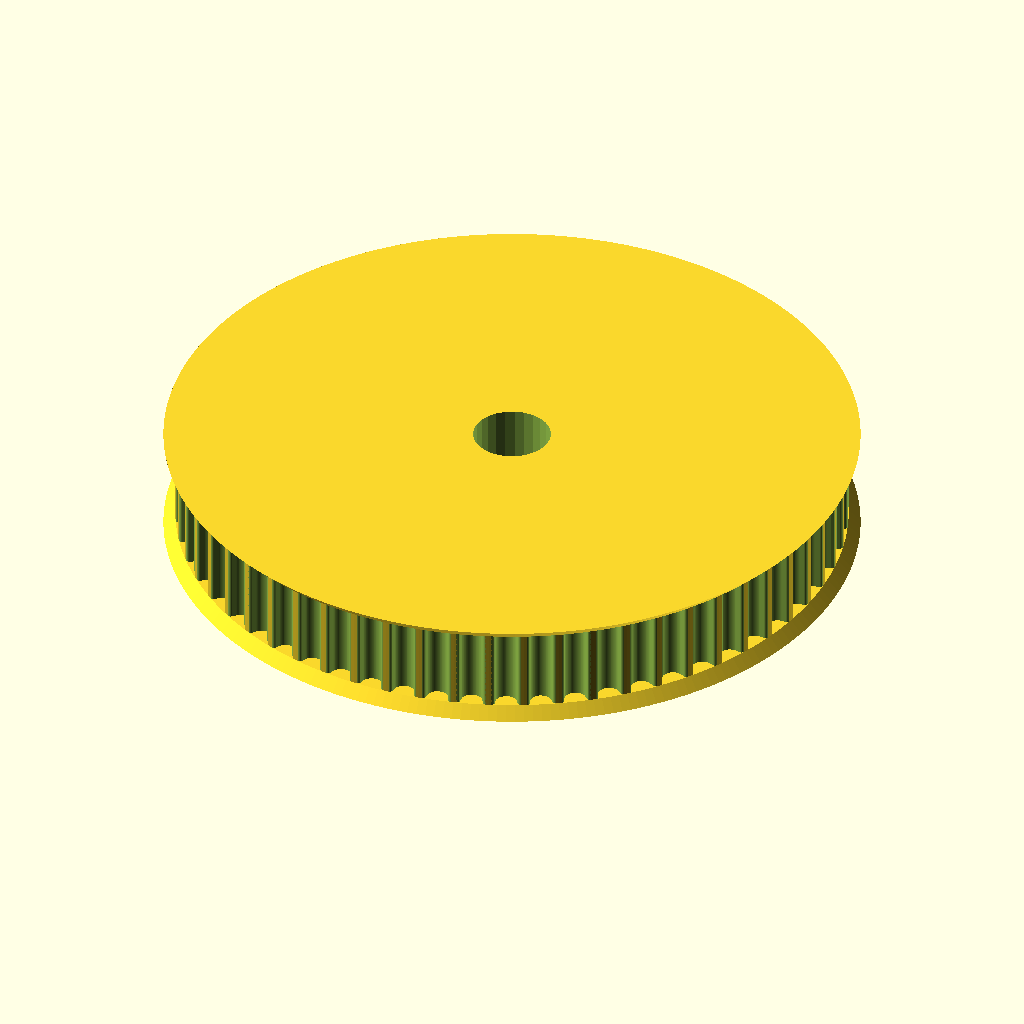
Cell 1: rendered with the file's own defaults.
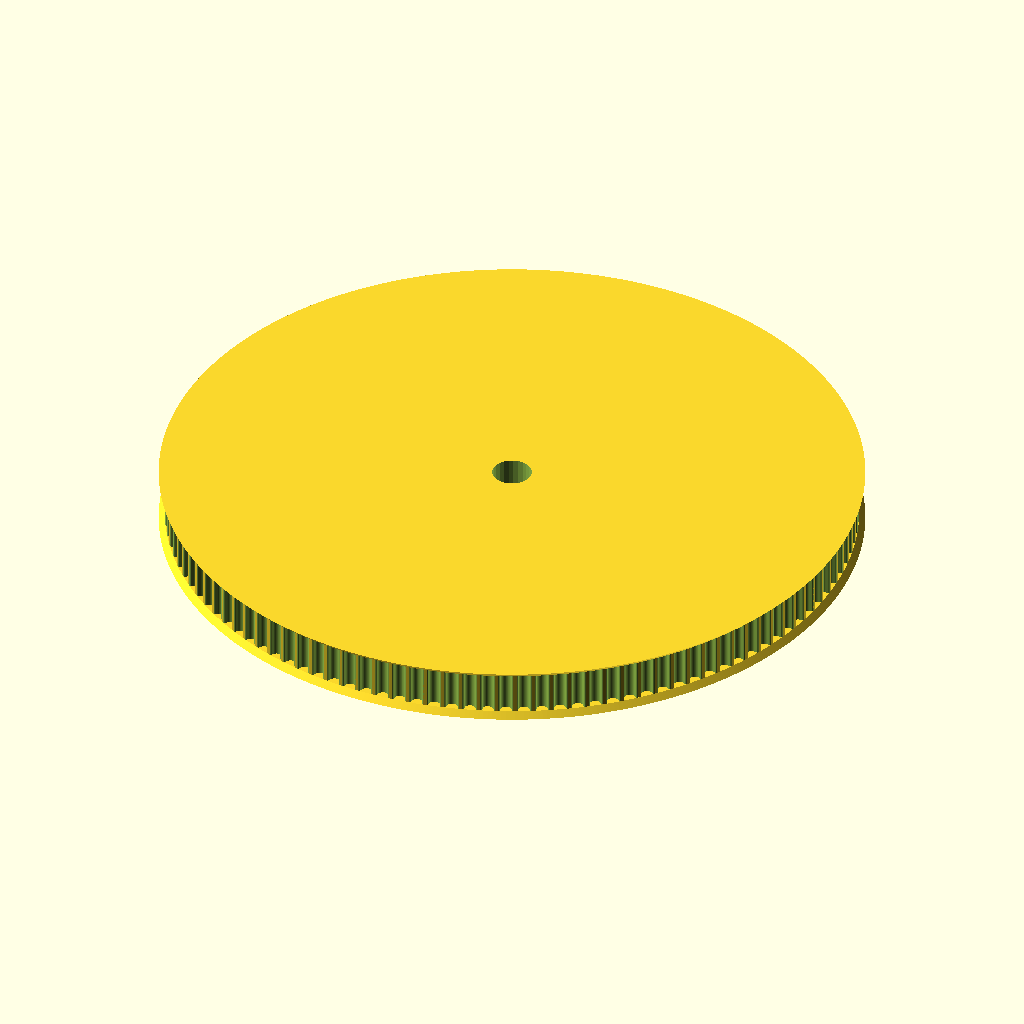
Cell 2: teeth = 120 (everything else at default).
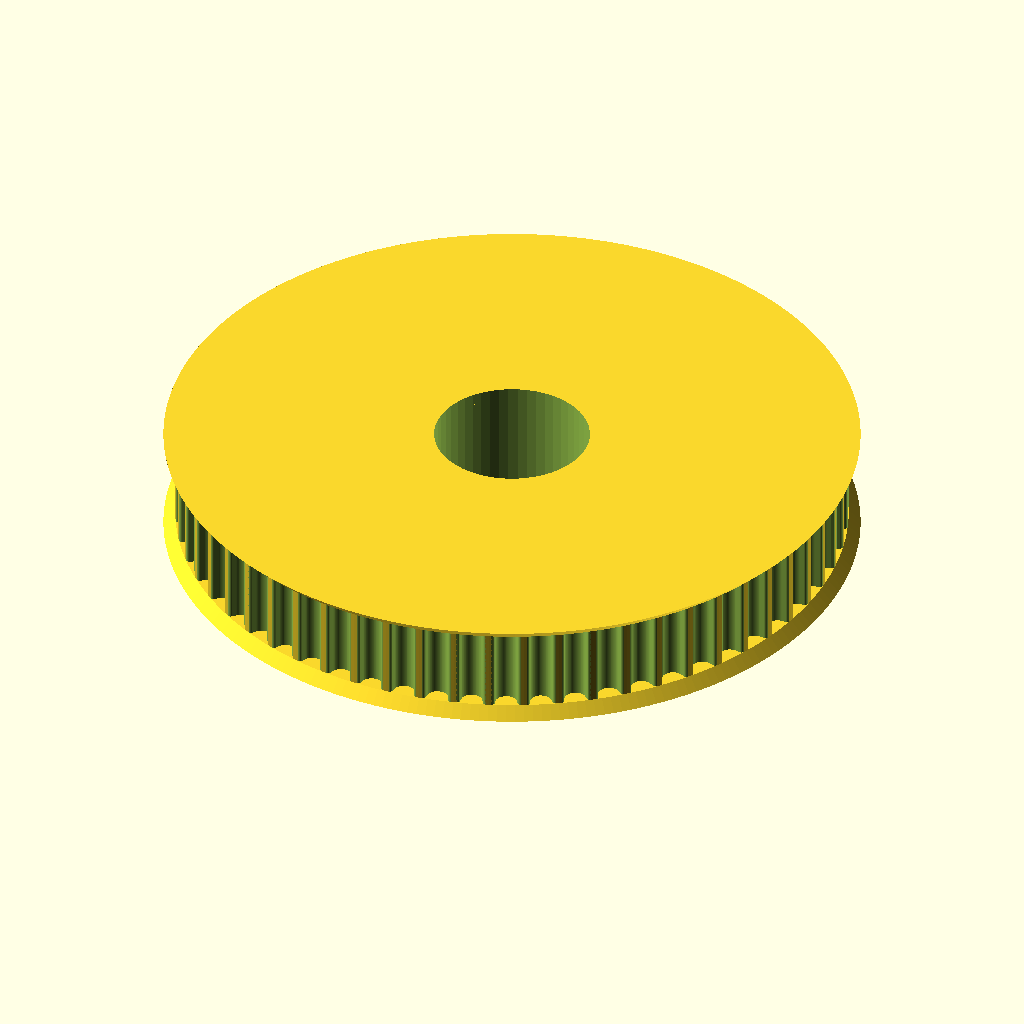
Cell 3 — motor_shaft set to 13.1, the other parameters unchanged.
The same orthographic view direction (rotation 55°, 0°, 25°; colour scheme Cornfield) for every cell, with the view re-fitted per cell, so scale and position can differ between cells.
Source of the model, 3d/openscad/pulley_HTD_3_small.scad:
// Parametric Pulley with multiple belt profiles
// by droftarts January 2012

// Based on pulleys by:
// http://www.thingiverse.com/thing:11256 by me!
// https://github.com/prusajr/PrusaMendel by Josef Prusa
// http://www.thingiverse.com/thing:3104 by GilesBathgate
// http://www.thingiverse.com/thing:2079 by nophead

// dxf tooth data from http://oem.cadregister.com/asp/PPOW_Entry.asp?company=915217&elementID=07807803/METRIC/URETH/WV0025/F
// pulley diameter checked and modelled from data at http://www.sdp-si.com/D265/HTML/D265T016.html

/**
 * @name Pulley
 * @category Printed
 * @using 1 x m3 nut, normal or nyloc
 * @using 1 x m3x10 set screw or 1 x m3x8 grub screw
 */


// tuneable constants

teeth = 60;			// Number of teeth, standard Mendel T5 belt = 8, gives Outside Diameter of 11.88mm
profile = 9;		// 1=MXL 2=40DP 3=XL 4=H 5=T2.5 6=T5 7=T10 8=AT5 9=HTD_3mm 10=HTD_5mm 11=HTD_8mm 12=GT2_2mm 13=GT2_3mm 14=GT2_5mm

motor_shaft = 6.55;	// NEMA17 motor shaft exact diameter = 5, was 5.2, 3/8 is 9.525
m3_dia = 3.2;		// 3mm hole diameter
m3_nut_hex = 1;		// 1 for hex, 0 for square nut
m3_nut_flats = 5.7;	// normal M3 hex nut exact width = 5.5
m3_nut_depth = 2.7;	// normal M3 hex nut exact depth = 2.4, nyloc = 4, was 2.7

retainer = 1;		// Belt retainer above teeth, 0 = No, 1 = Yes
retainer_ht = 1;	// height of retainer flange over pulley, standard = 1.5
idler = 1;			// Belt retainer below teeth, 0 = No, 1 = Yes
idler_ht = 1;		// height of idler flange over pulley, standard = 1.5

pulley_t_ht = 7;	// length of toothed part of pulley, standard = 12
pulley_b_ht = 8;		// pulley base height, standard = 8. Set to same as idler_ht if you want an idler but no pulley.
pulley_b_dia = 22;	// pulley base diameter, standard = 20
no_of_nuts = 1;		// number of captive nuts required, standard = 1
nut_angle = 90;		// angle between nuts, standard = 90
nut_shaft_distance = 1.2;	// distance between inner face of nut and shaft, can be negative.


//	********************************
//	** Scaling tooth for good fit **
//	********************************
/*	To improve fit of belt to pulley, set the following constant. Decrease or increase by 0.1mm at a time. We are modelling the *BELT* tooth here, not the tooth on the pulley. Increasing the number will *decrease* the pulley tooth size. Increasing the tooth width will also scale proportionately the tooth depth, to maintain the shape of the tooth, and increase how far into the pulley the tooth is indented. Can be negative */

additional_tooth_width = 0.2; //mm

//	If you need more tooth depth than this provides, adjust the following constant. However, this will cause the shape of the tooth to change.

additional_tooth_depth = 0; //mm

// calculated constants

nut_elevation = pulley_b_ht/2;
m3_nut_points = 2*((m3_nut_flats/2)/cos(30)); // This is needed for the nut trap

// The following set the pulley diameter for a given number of teeth

MXL_pulley_dia = tooth_spacing (2.032,0.254);
40DP_pulley_dia = tooth_spacing (2.07264,0.1778);
XL_pulley_dia = tooth_spacing (5.08,0.254);
H_pulley_dia = tooth_spacing (9.525,0.381);
T2_5_pulley_dia = tooth_spaceing_curvefit (0.7467,0.796,1.026);
T5_pulley_dia = tooth_spaceing_curvefit (0.6523,1.591,1.064);
T10_pulley_dia = tooth_spacing (10,0.93);
AT5_pulley_dia = tooth_spaceing_curvefit (0.6523,1.591,1.064);
HTD_3mm_pulley_dia = tooth_spacing (3,0.381);
HTD_5mm_pulley_dia = tooth_spacing (5,0.5715);
HTD_8mm_pulley_dia = tooth_spacing (8,0.6858);
GT2_2mm_pulley_dia = tooth_spacing (2,0.254);
GT2_3mm_pulley_dia = tooth_spacing (3,0.381);
GT2_5mm_pulley_dia = tooth_spacing (5,0.5715);

// The following calls the pulley creation part, and passes the pulley diameter and tooth width to that module

if ( profile == 1 ) { pulley ( "MXL" , MXL_pulley_dia , 0.508 , 1.321 ); }
if ( profile == 2 ) { pulley ( "40 D.P." , 40DP_pulley_dia , 0.457 , 1.226 ); }
if ( profile == 3 ) { pulley ( "XL" , XL_pulley_dia , 1.27, 3.051 ); }
if ( profile == 4 ) { pulley ( "H" , H_pulley_dia ,1.905 , 5.359 ); }
if ( profile == 5 ) { pulley ( "T2.5" , T2_5_pulley_dia , 0.7 , 1.678 ); }
if ( profile == 6 ) { pulley ( "T5" , T5_pulley_dia , 1.19 , 3.264 ); }
if ( profile == 7 ) { pulley ( "T10" , T10_pulley_dia , 2.5 , 6.13 ); }
if ( profile == 8 ) { pulley ( "AT5" , AT5_pulley_dia , 1.19 , 4.268 ); }
if ( profile == 9 ) { pulley ( "HTD 3mm" , HTD_3mm_pulley_dia , 1.289 , 2.27 ); }
if ( profile == 10 ) { pulley ( "HTD 5mm" , HTD_5mm_pulley_dia , 2.199 , 3.781 ); }
if ( profile == 11 ) { pulley ( "HTD 8mm" , HTD_8mm_pulley_dia , 3.607 , 6.603 ); }
if ( profile == 12 ) { pulley ( "GT2 2mm" , GT2_2mm_pulley_dia , 0.764 , 1.494 ); }
if ( profile == 13 ) { pulley ( "GT2 3mm" , GT2_3mm_pulley_dia , 1.169 , 2.31 ); }
if ( profile == 14 ) { pulley ( "GT2 5mm" , GT2_5mm_pulley_dia , 1.969 , 3.952 ); }

// Functions

function tooth_spaceing_curvefit (b,c,d)
	= ((c * pow(teeth,d)) / (b + pow(teeth,d))) * teeth ;

function tooth_spacing(tooth_pitch,pitch_line_offset)
	= (2*((teeth*tooth_pitch)/(3.14159265*2)-pitch_line_offset)) ;

// Main Module

module pulley( belt_type , pulley_OD , tooth_depth , tooth_width )
	{
	echo (str("Belt type = ",belt_type,"; Number of teeth = ",teeth,"; Pulley Outside Diameter = ",pulley_OD,"mm "));
	tooth_distance_from_centre = sqrt( pow(pulley_OD/2,2) - pow((tooth_width+additional_tooth_width)/2,2));
	tooth_width_scale = (tooth_width + additional_tooth_width ) / tooth_width;
	tooth_depth_scale = ((tooth_depth + additional_tooth_depth ) / tooth_depth) ;


//	************************************************************************
//	*** uncomment the following line if pulley is wider than puller base ***
//	************************************************************************

//	translate ([0,0, pulley_b_ht + pulley_t_ht + retainer_ht ]) rotate ([0,180,0])

	difference()
	 {	 
		union()
		{
			//base
	
			if ( pulley_b_ht < 2 ) { echo ("CAN'T DRAW PULLEY BASE, HEIGHT LESS THAN 2!!!"); } else {
				rotate_extrude($fn=pulley_b_dia*2)
				{
						square([pulley_b_dia/2-1,pulley_b_ht]);
						square([pulley_b_dia/2,pulley_b_ht-1]);
						translate([pulley_b_dia/2-1,pulley_b_ht-1]) circle(1);
				}
			}
	
		difference()
			{
			//shaft - diameter is outside diameter of pulley
			
			translate([0,0,pulley_b_ht]) 
			rotate ([0,0,360/(teeth*4)]) 
			cylinder(r=pulley_OD/2,h=pulley_t_ht, $fn=teeth*4);
	
			//teeth - cut out of shaft
		
			for(i=[1:teeth]) 
			rotate([0,0,i*(360/teeth)])
			translate([0,-tooth_distance_from_centre,pulley_b_ht -1]) 
			scale ([ tooth_width_scale , tooth_depth_scale , 1 ]) 
			{
			if ( profile == 1 ) { MXL();}
			if ( profile == 2 ) { 40DP();}
			if ( profile == 3 ) { XL();}
			if ( profile == 4 ) { H();}
			if ( profile == 5 ) { T2_5();}
			if ( profile == 6 ) { T5();}
			if ( profile == 7 ) { T10();}
			if ( profile == 8 ) { AT5();}
			if ( profile == 9 ) { HTD_3mm();}
			if ( profile == 10 ) { HTD_5mm();}
			if ( profile == 11 ) { HTD_8mm();}
			if ( profile == 12 ) { GT2_2mm();}
			if ( profile == 13 ) { GT2_3mm();}
			if ( profile == 14 ) { GT2_5mm();}
			}

			}
			
		//belt retainer / idler
		if ( retainer > 0 ) {translate ([0,0, pulley_b_ht + pulley_t_ht ]) 
		rotate_extrude($fn=teeth*4)  
		polygon([[0,0],[pulley_OD/2,0],[pulley_OD/2 + retainer_ht , retainer_ht],[0 , retainer_ht],[0,0]]);}
		
		if ( idler > 0 ) {translate ([0,0, pulley_b_ht - idler_ht ]) 
		rotate_extrude($fn=teeth*4)  
		polygon([[0,0],[pulley_OD/2 + idler_ht,0],[pulley_OD/2 , idler_ht],[0 , idler_ht],[0,0]]);}
	
		}
	   
		//hole for motor shaft
		translate([0,0,-1])cylinder(r=motor_shaft/2,h=pulley_b_ht + pulley_t_ht + retainer_ht + 2,$fn=motor_shaft*4);
				
		//captive nut and grub screw holes
	
		if ( pulley_b_ht < m3_nut_flats ) { echo ("CAN'T DRAW CAPTIVE NUTS, HEIGHT LESS THAN NUT DIAMETER!!!"); } else {
		if ( (pulley_b_dia - motor_shaft)/2 < m3_nut_depth + 3 ) { echo ("CAN'T DRAW CAPTIVE NUTS, DIAMETER TOO SMALL FOR NUT DEPTH!!!"); } else {
	
			for(j=[1:no_of_nuts]) rotate([0,0,j*nut_angle])
			translate([0,0,nut_elevation])rotate([90,0,0])
	
			union()
			{
				//entrance
				translate([0,-pulley_b_ht/4-0.5,motor_shaft/2+m3_nut_depth/2+nut_shaft_distance]) cube([m3_nut_flats,pulley_b_ht/2+1,m3_nut_depth],center=true);
	
				//nut
				if ( m3_nut_hex > 0 )
					{
						// hex nut
						translate([0,0.25,motor_shaft/2+m3_nut_depth/2+nut_shaft_distance]) rotate([0,0,30]) cylinder(r=m3_nut_points/2,h=m3_nut_depth,center=true,$fn=6);
					} else {
						// square nut
						translate([0,0.25,motor_shaft/2+m3_nut_depth/2+nut_shaft_distance]) cube([m3_nut_flats,m3_nut_flats,m3_nut_depth],center=true);
					}
	
				//grub screw hole
				rotate([0,0,22.5])cylinder(r=m3_dia/2,h=pulley_b_dia/2+1,$fn=8);
			}
		}}
	 }
	   
	}


// Tooth profile modules

module MXL()
	{
	linear_extrude(height=pulley_t_ht+2) polygon([[-0.660421,-0.5],[-0.660421,0],[-0.621898,0.006033],[-0.587714,0.023037],[-0.560056,0.049424],[-0.541182,0.083609],[-0.417357,0.424392],[-0.398413,0.458752],[-0.370649,0.48514],[-0.336324,0.502074],[-0.297744,0.508035],[0.297744,0.508035],[0.336268,0.502074],[0.370452,0.48514],[0.39811,0.458752],[0.416983,0.424392],[0.540808,0.083609],[0.559752,0.049424],[0.587516,0.023037],[0.621841,0.006033],[0.660421,0],[0.660421,-0.5]]);
	}

module 40DP()
	{
	linear_extrude(height=pulley_t_ht+2) polygon([[-0.612775,-0.5],[-0.612775,0],[-0.574719,0.010187],[-0.546453,0.0381],[-0.355953,0.3683],[-0.327604,0.405408],[-0.291086,0.433388],[-0.248548,0.451049],[-0.202142,0.4572],[0.202494,0.4572],[0.248653,0.451049],[0.291042,0.433388],[0.327609,0.405408],[0.356306,0.3683],[0.546806,0.0381],[0.574499,0.010187],[0.612775,0],[0.612775,-0.5]]);
	}

module XL()
	{
	linear_extrude(height=pulley_t_ht+2) polygon([[-1.525411,-1],[-1.525411,0],[-1.41777,0.015495],[-1.320712,0.059664],[-1.239661,0.129034],[-1.180042,0.220133],[-0.793044,1.050219],[-0.733574,1.141021],[-0.652507,1.210425],[-0.555366,1.254759],[-0.447675,1.270353],[0.447675,1.270353],[0.555366,1.254759],[0.652507,1.210425],[0.733574,1.141021],[0.793044,1.050219],[1.180042,0.220133],[1.239711,0.129034],[1.320844,0.059664],[1.417919,0.015495],[1.525411,0],[1.525411,-1]]);
	}

module H()
	{
	linear_extrude(height=pulley_t_ht+2) polygon([[-2.6797,-1],[-2.6797,0],[-2.600907,0.006138],[-2.525342,0.024024],[-2.45412,0.052881],[-2.388351,0.091909],[-2.329145,0.140328],[-2.277614,0.197358],[-2.234875,0.262205],[-2.202032,0.334091],[-1.75224,1.57093],[-1.719538,1.642815],[-1.676883,1.707663],[-1.62542,1.764693],[-1.566256,1.813112],[-1.500512,1.85214],[-1.4293,1.880997],[-1.353742,1.898883],[-1.274949,1.905021],[1.275281,1.905021],[1.354056,1.898883],[1.429576,1.880997],[1.500731,1.85214],[1.566411,1.813112],[1.625508,1.764693],[1.676919,1.707663],[1.719531,1.642815],[1.752233,1.57093],[2.20273,0.334091],[2.235433,0.262205],[2.278045,0.197358],[2.329455,0.140328],[2.388553,0.091909],[2.454233,0.052881],[2.525384,0.024024],[2.600904,0.006138],[2.6797,0],[2.6797,-1]]);
	}

module T2_5()
	{
	linear_extrude(height=pulley_t_ht+2) polygon([[-0.839258,-0.5],[-0.839258,0],[-0.770246,0.021652],[-0.726369,0.079022],[-0.529167,0.620889],[-0.485025,0.67826],[-0.416278,0.699911],[0.416278,0.699911],[0.484849,0.67826],[0.528814,0.620889],[0.726369,0.079022],[0.770114,0.021652],[0.839258,0],[0.839258,-0.5]]);
	}

module T5()
	{
	linear_extrude(height=pulley_t_ht+2) polygon([[-1.632126,-0.5],[-1.632126,0],[-1.568549,0.004939],[-1.507539,0.019367],[-1.450023,0.042686],[-1.396912,0.074224],[-1.349125,0.113379],[-1.307581,0.159508],[-1.273186,0.211991],[-1.246868,0.270192],[-1.009802,0.920362],[-0.983414,0.978433],[-0.949018,1.030788],[-0.907524,1.076798],[-0.859829,1.115847],[-0.80682,1.147314],[-0.749402,1.170562],[-0.688471,1.184956],[-0.624921,1.189895],[0.624971,1.189895],[0.688622,1.184956],[0.749607,1.170562],[0.807043,1.147314],[0.860055,1.115847],[0.907754,1.076798],[0.949269,1.030788],[0.9837,0.978433],[1.010193,0.920362],[1.246907,0.270192],[1.273295,0.211991],[1.307726,0.159508],[1.349276,0.113379],[1.397039,0.074224],[1.450111,0.042686],[1.507589,0.019367],[1.568563,0.004939],[1.632126,0],[1.632126,-0.5]]);
	}

module T10()
	{
	linear_extrude(height=pulley_t_ht+2) polygon([[-3.06511,-1],[-3.06511,0],[-2.971998,0.007239],[-2.882718,0.028344],[-2.79859,0.062396],[-2.720931,0.108479],[-2.651061,0.165675],[-2.590298,0.233065],[-2.539962,0.309732],[-2.501371,0.394759],[-1.879071,2.105025],[-1.840363,2.190052],[-1.789939,2.266719],[-1.729114,2.334109],[-1.659202,2.391304],[-1.581518,2.437387],[-1.497376,2.47144],[-1.408092,2.492545],[-1.314979,2.499784],[1.314979,2.499784],[1.408091,2.492545],[1.497371,2.47144],[1.581499,2.437387],[1.659158,2.391304],[1.729028,2.334109],[1.789791,2.266719],[1.840127,2.190052],[1.878718,2.105025],[2.501018,0.394759],[2.539726,0.309732],[2.59015,0.233065],[2.650975,0.165675],[2.720887,0.108479],[2.798571,0.062396],[2.882713,0.028344],[2.971997,0.007239],[3.06511,0],[3.06511,-1]]);
	}

module AT5()
	{
	linear_extrude(height=pulley_t_ht+2) polygon([[-2.134129,-0.75],[-2.134129,0],[-2.058023,0.005488],[-1.984595,0.021547],[-1.914806,0.047569],[-1.849614,0.082947],[-1.789978,0.127073],[-1.736857,0.179338],[-1.691211,0.239136],[-1.653999,0.305859],[-1.349199,0.959203],[-1.286933,1.054635],[-1.201914,1.127346],[-1.099961,1.173664],[-0.986896,1.18992],[0.986543,1.18992],[1.099614,1.173664],[1.201605,1.127346],[1.286729,1.054635],[1.349199,0.959203],[1.653646,0.305859],[1.690859,0.239136],[1.73651,0.179338],[1.789644,0.127073],[1.849305,0.082947],[1.914539,0.047569],[1.984392,0.021547],[2.057906,0.005488],[2.134129,0],[2.134129,-0.75]]);
	}

module HTD_3mm()
	{
	linear_extrude(height=pulley_t_ht+2) polygon([[-1.135062,-0.5],[-1.135062,0],[-1.048323,0.015484],[-0.974284,0.058517],[-0.919162,0.123974],[-0.889176,0.206728],[-0.81721,0.579614],[-0.800806,0.653232],[-0.778384,0.72416],[-0.750244,0.792137],[-0.716685,0.856903],[-0.678005,0.918199],[-0.634505,0.975764],[-0.586483,1.029338],[-0.534238,1.078662],[-0.47807,1.123476],[-0.418278,1.16352],[-0.355162,1.198533],[-0.289019,1.228257],[-0.22015,1.25243],[-0.148854,1.270793],[-0.07543,1.283087],[-0.000176,1.28905],[0.075081,1.283145],[0.148515,1.270895],[0.219827,1.252561],[0.288716,1.228406],[0.354879,1.19869],[0.418018,1.163675],[0.477831,1.123623],[0.534017,1.078795],[0.586276,1.029452],[0.634307,0.975857],[0.677809,0.91827],[0.716481,0.856953],[0.750022,0.792167],[0.778133,0.724174],[0.800511,0.653236],[0.816857,0.579614],[0.888471,0.206728],[0.919014,0.123974],[0.974328,0.058517],[1.048362,0.015484],[1.135062,0],[1.135062,-0.5]]);
	}

module HTD_5mm()
	{
	linear_extrude(height=pulley_t_ht+2) polygon([[-1.89036,-0.75],[-1.89036,0],[-1.741168,0.02669],[-1.61387,0.100806],[-1.518984,0.21342],[-1.467026,0.3556],[-1.427162,0.960967],[-1.398568,1.089602],[-1.359437,1.213531],[-1.310296,1.332296],[-1.251672,1.445441],[-1.184092,1.552509],[-1.108081,1.653042],[-1.024167,1.746585],[-0.932877,1.832681],[-0.834736,1.910872],[-0.730271,1.980701],[-0.62001,2.041713],[-0.504478,2.09345],[-0.384202,2.135455],[-0.259708,2.167271],[-0.131524,2.188443],[-0.000176,2.198511],[0.131296,2.188504],[0.259588,2.167387],[0.384174,2.135616],[0.504527,2.093648],[0.620123,2.04194],[0.730433,1.980949],[0.834934,1.911132],[0.933097,1.832945],[1.024398,1.746846],[1.108311,1.653291],[1.184308,1.552736],[1.251865,1.445639],[1.310455,1.332457],[1.359552,1.213647],[1.39863,1.089664],[1.427162,0.960967],[1.467026,0.3556],[1.518984,0.21342],[1.61387,0.100806],[1.741168,0.02669],[1.89036,0],[1.89036,-0.75]]);
	}

module HTD_8mm()
	{
	linear_extrude(height=pulley_t_ht+2) polygon([[-3.301471,-1],[-3.301471,0],[-3.16611,0.012093],[-3.038062,0.047068],[-2.919646,0.10297],[-2.813182,0.177844],[-2.720989,0.269734],[-2.645387,0.376684],[-2.588694,0.496739],[-2.553229,0.627944],[-2.460801,1.470025],[-2.411413,1.691917],[-2.343887,1.905691],[-2.259126,2.110563],[-2.158035,2.30575],[-2.041518,2.490467],[-1.910478,2.66393],[-1.76582,2.825356],[-1.608446,2.973961],[-1.439261,3.10896],[-1.259169,3.22957],[-1.069074,3.335006],[-0.869878,3.424485],[-0.662487,3.497224],[-0.447804,3.552437],[-0.226732,3.589341],[-0.000176,3.607153],[0.226511,3.589461],[0.447712,3.552654],[0.66252,3.497516],[0.870027,3.424833],[1.069329,3.33539],[1.259517,3.229973],[1.439687,3.109367],[1.608931,2.974358],[1.766344,2.825731],[1.911018,2.664271],[2.042047,2.490765],[2.158526,2.305998],[2.259547,2.110755],[2.344204,1.905821],[2.411591,1.691983],[2.460801,1.470025],[2.553229,0.627944],[2.588592,0.496739],[2.645238,0.376684],[2.720834,0.269734],[2.81305,0.177844],[2.919553,0.10297],[3.038012,0.047068],[3.166095,0.012093],[3.301471,0],[3.301471,-1]]);
	}

module GT2_2mm()
	{
	linear_extrude(height=pulley_t_ht+2) polygon([[0.747183,-0.5],[0.747183,0],[0.647876,0.037218],[0.598311,0.130528],[0.578556,0.238423],[0.547158,0.343077],[0.504649,0.443762],[0.451556,0.53975],[0.358229,0.636924],[0.2484,0.707276],[0.127259,0.750044],[0,0.76447],[-0.127259,0.750044],[-0.2484,0.707276],[-0.358229,0.636924],[-0.451556,0.53975],[-0.504797,0.443762],[-0.547291,0.343077],[-0.578605,0.238423],[-0.598311,0.130528],[-0.648009,0.037218],[-0.747183,0],[-0.747183,-0.5]]);
	}

module GT2_3mm()
	{
	linear_extrude(height=pulley_t_ht+2) polygon([[-1.155171,-0.5],[-1.155171,0],[-1.065317,0.016448],[-0.989057,0.062001],[-0.93297,0.130969],[-0.90364,0.217664],[-0.863705,0.408181],[-0.800056,0.591388],[-0.713587,0.765004],[-0.60519,0.926747],[-0.469751,1.032548],[-0.320719,1.108119],[-0.162625,1.153462],[0,1.168577],[0.162625,1.153462],[0.320719,1.108119],[0.469751,1.032548],[0.60519,0.926747],[0.713587,0.765004],[0.800056,0.591388],[0.863705,0.408181],[0.90364,0.217664],[0.932921,0.130969],[0.988924,0.062001],[1.065168,0.016448],[1.155171,0],[1.155171,-0.5]]);
	}

module GT2_5mm()
	{
	linear_extrude(height=pulley_t_ht+2) polygon([[-1.975908,-0.75],[-1.975908,0],[-1.797959,0.03212],[-1.646634,0.121224],[-1.534534,0.256431],[-1.474258,0.426861],[-1.446911,0.570808],[-1.411774,0.712722],[-1.368964,0.852287],[-1.318597,0.989189],[-1.260788,1.123115],[-1.195654,1.25375],[-1.12331,1.380781],[-1.043869,1.503892],[-0.935264,1.612278],[-0.817959,1.706414],[-0.693181,1.786237],[-0.562151,1.851687],[-0.426095,1.9027],[-0.286235,1.939214],[-0.143795,1.961168],[0,1.9685],[0.143796,1.961168],[0.286235,1.939214],[0.426095,1.9027],[0.562151,1.851687],[0.693181,1.786237],[0.817959,1.706414],[0.935263,1.612278],[1.043869,1.503892],[1.123207,1.380781],[1.195509,1.25375],[1.26065,1.123115],[1.318507,0.989189],[1.368956,0.852287],[1.411872,0.712722],[1.447132,0.570808],[1.474611,0.426861],[1.534583,0.256431],[1.646678,0.121223],[1.798064,0.03212],[1.975908,0],[1.975908,-0.75]]);
	}
Customizer parameters (derived from the source; name, type, default, range or options):
teeth: number, default 60
profile: number, default 9
motor_shaft: number, default 6.55
m3_dia: number, default 3.2
m3_nut_hex: number, default 1
m3_nut_flats: number, default 5.7
m3_nut_depth: number, default 2.7
retainer: number, default 1
retainer_ht: number, default 1
idler: number, default 1
idler_ht: number, default 1
pulley_t_ht: number, default 7
pulley_b_ht: number, default 8
pulley_b_dia: number, default 22
no_of_nuts: number, default 1
nut_angle: number, default 90
nut_shaft_distance: number, default 1.2
additional_tooth_width: number, default 0.2
additional_tooth_depth: number, default 0
